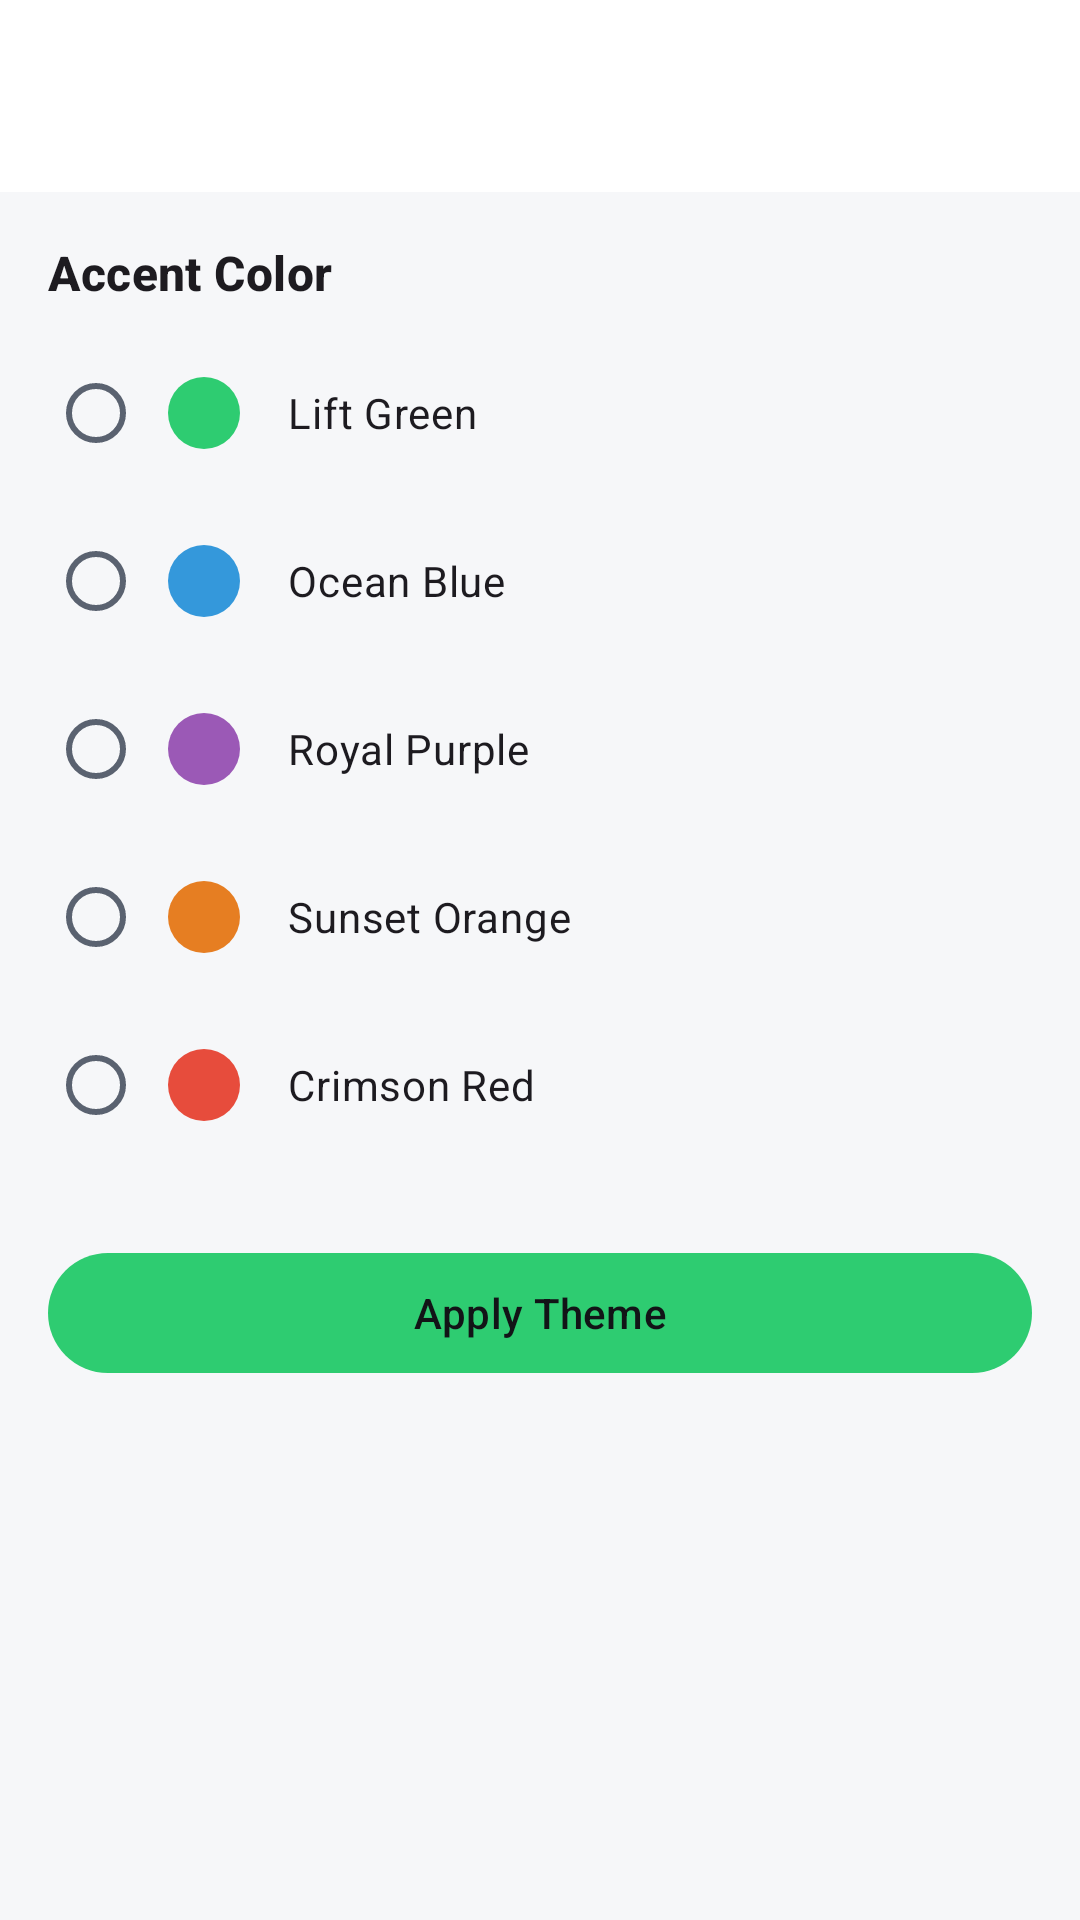

The Android layout XML behind this screen, and the referenced resources:
<!-- AndroidManifest.xml: application theme Theme.LiftLogic -->
<!-- res/layout/fragment_theme.xml -->
<?xml version="1.0" encoding="utf-8"?>
<LinearLayout xmlns:android="http://schemas.android.com/apk/res/android"
    android:layout_width="match_parent"
    android:layout_height="match_parent"
    android:orientation="vertical">

    <include
        android:id="@+id/app_bar"
        layout="@layout/view_toolbar" />

    <ScrollView
        android:layout_width="match_parent"
        android:layout_height="match_parent">

        <LinearLayout
            android:layout_width="match_parent"
            android:layout_height="wrap_content"
            android:orientation="vertical"
            android:padding="16dp">

            <TextView
                android:layout_width="wrap_content"
                android:layout_height="wrap_content"
                android:layout_marginBottom="8dp"
                android:text="@string/label_accent_color"
                android:textAppearance="@style/TextAppearance.LiftLogic.Title" />

            
            <RadioGroup
                android:id="@+id/accent_group"
                android:layout_width="match_parent"
                android:layout_height="wrap_content">

                <com.google.android.material.radiobutton.MaterialRadioButton
                    android:id="@+id/accent_green"
                    android:layout_width="match_parent"
                    android:layout_height="56dp"
                    android:drawableStart="@drawable/dot_accent"
                    android:drawablePadding="16dp"
                    android:drawableTint="@color/accent_green"
                    android:paddingStart="8dp"
                    android:text="@string/accent_green" />

                <com.google.android.material.radiobutton.MaterialRadioButton
                    android:id="@+id/accent_blue"
                    android:layout_width="match_parent"
                    android:layout_height="56dp"
                    android:drawableStart="@drawable/dot_accent"
                    android:drawablePadding="16dp"
                    android:drawableTint="@color/accent_blue"
                    android:paddingStart="8dp"
                    android:text="@string/accent_blue" />

                <com.google.android.material.radiobutton.MaterialRadioButton
                    android:id="@+id/accent_purple"
                    android:layout_width="match_parent"
                    android:layout_height="56dp"
                    android:drawableStart="@drawable/dot_accent"
                    android:drawablePadding="16dp"
                    android:drawableTint="@color/accent_purple"
                    android:paddingStart="8dp"
                    android:text="@string/accent_purple" />

                <com.google.android.material.radiobutton.MaterialRadioButton
                    android:id="@+id/accent_orange"
                    android:layout_width="match_parent"
                    android:layout_height="56dp"
                    android:drawableStart="@drawable/dot_accent"
                    android:drawablePadding="16dp"
                    android:drawableTint="@color/accent_orange"
                    android:paddingStart="8dp"
                    android:text="@string/accent_orange" />

                <com.google.android.material.radiobutton.MaterialRadioButton
                    android:id="@+id/accent_red"
                    android:layout_width="match_parent"
                    android:layout_height="56dp"
                    android:drawableStart="@drawable/dot_accent"
                    android:drawablePadding="16dp"
                    android:drawableTint="@color/accent_red"
                    android:paddingStart="8dp"
                    android:text="@string/accent_red" />
            </RadioGroup>

            <com.google.android.material.button.MaterialButton
                android:id="@+id/apply_button"
                android:layout_width="match_parent"
                android:layout_height="wrap_content"
                android:layout_marginTop="24dp"
                android:text="@string/action_apply_theme" />
        </LinearLayout>
    </ScrollView>
</LinearLayout>
<!-- res/layout/view_toolbar.xml (included above) -->
<?xml version="1.0" encoding="utf-8"?>
<com.google.android.material.appbar.AppBarLayout xmlns:android="http://schemas.android.com/apk/res/android"
    xmlns:app="http://schemas.android.com/apk/res-auto"
    android:layout_width="match_parent"
    android:layout_height="wrap_content">

    <com.google.android.material.appbar.MaterialToolbar
        android:id="@+id/toolbar"
        android:layout_width="match_parent"
        android:layout_height="?attr/actionBarSize"
        app:navigationContentDescription="@string/cd_back"
        app:navigationIcon="@drawable/ic_arrow_back" />

</com.google.android.material.appbar.AppBarLayout>
<!-- resources referenced by this layout -->
<resources>
  <color name="accent_blue">#FF3498DB</color>
  <color name="accent_green">#FF2ECC71</color>
  <color name="accent_orange">#FFE67E22</color>
  <color name="accent_purple">#FF9B59B6</color>
  <color name="accent_red">#FFE74C3C</color>
  <!-- drawable dot_accent (drawable) -->
  <?xml version="1.0" encoding="utf-8"?>
  <shape xmlns:android="http://schemas.android.com/apk/res/android" android:shape="oval">
      <solid android:color="@android:color/white" />
      <size
          android:width="24dp"
          android:height="24dp" />
  </shape>
  <string name="accent_blue">Ocean Blue</string>
  <string name="accent_green">Lift Green</string>
  <string name="accent_orange">Sunset Orange</string>
  <string name="accent_purple">Royal Purple</string>
  <string name="accent_red">Crimson Red</string>
  <string name="action_apply_theme">Apply Theme</string>
  <string name="cd_back">Back</string>
  <string name="label_accent_color">Accent Color</string>
  <style name="TextAppearance.LiftLogic.Title" parent="TextAppearance.Material3.TitleMedium">
          <item name="android:textStyle">bold</item>
          <item name="android:textSize">16sp</item>
      </style>
  <style name="Theme.LiftLogic" parent="Theme.Material3.DayNight.NoActionBar">
          <item name="colorPrimary">@color/lift_green</item>
          <item name="colorOnPrimary">@color/app_on_primary</item>
          <item name="colorPrimaryContainer">@color/app_primary_container</item>
          <item name="colorOnPrimaryContainer">@color/app_on_primary_container</item>
          <item name="colorSecondary">@color/amber_badge</item>
          <item name="colorSecondaryContainer">@color/app_primary_container</item>
          <item name="colorOnSecondaryContainer">@color/app_on_primary_container</item>
          <item name="android:colorBackground">@color/app_background</item>
          <item name="colorSurface">@color/app_surface</item>
          <item name="colorOnSurface">@color/app_on_surface</item>
          <item name="colorOnBackground">@color/app_on_surface</item>
          <item name="colorSurfaceVariant">@color/app_surface_variant</item>
          <item name="colorOnSurfaceVariant">@color/app_on_surface_variant</item>
          <item name="colorOutline">@color/app_outline</item>
          <item name="android:statusBarColor">@color/app_background</item>
          <item name="android:navigationBarColor">@color/app_surface</item>
          <item name="android:windowLightStatusBar" tools:targetApi="m">@bool/light_system_bars</item>
      </style>
  <color name="lift_green">#FF2ECC71</color>
  <color name="app_on_primary">#FF121417</color>
  <color name="app_primary_container">#FFD5F5E3</color>
  <color name="app_on_primary_container">#FF0B3D20</color>
  <color name="amber_badge">#FFF5A623</color>
  <color name="app_background">#FFF6F7F9</color>
  <color name="app_surface">#FFFFFFFF</color>
  <color name="app_on_surface">#FF121417</color>
  <color name="app_surface_variant">#FFE6E9ED</color>
  <color name="app_on_surface_variant">#FF5A6270</color>
  <color name="app_outline">#FFC3C8CF</color>
</resources>
